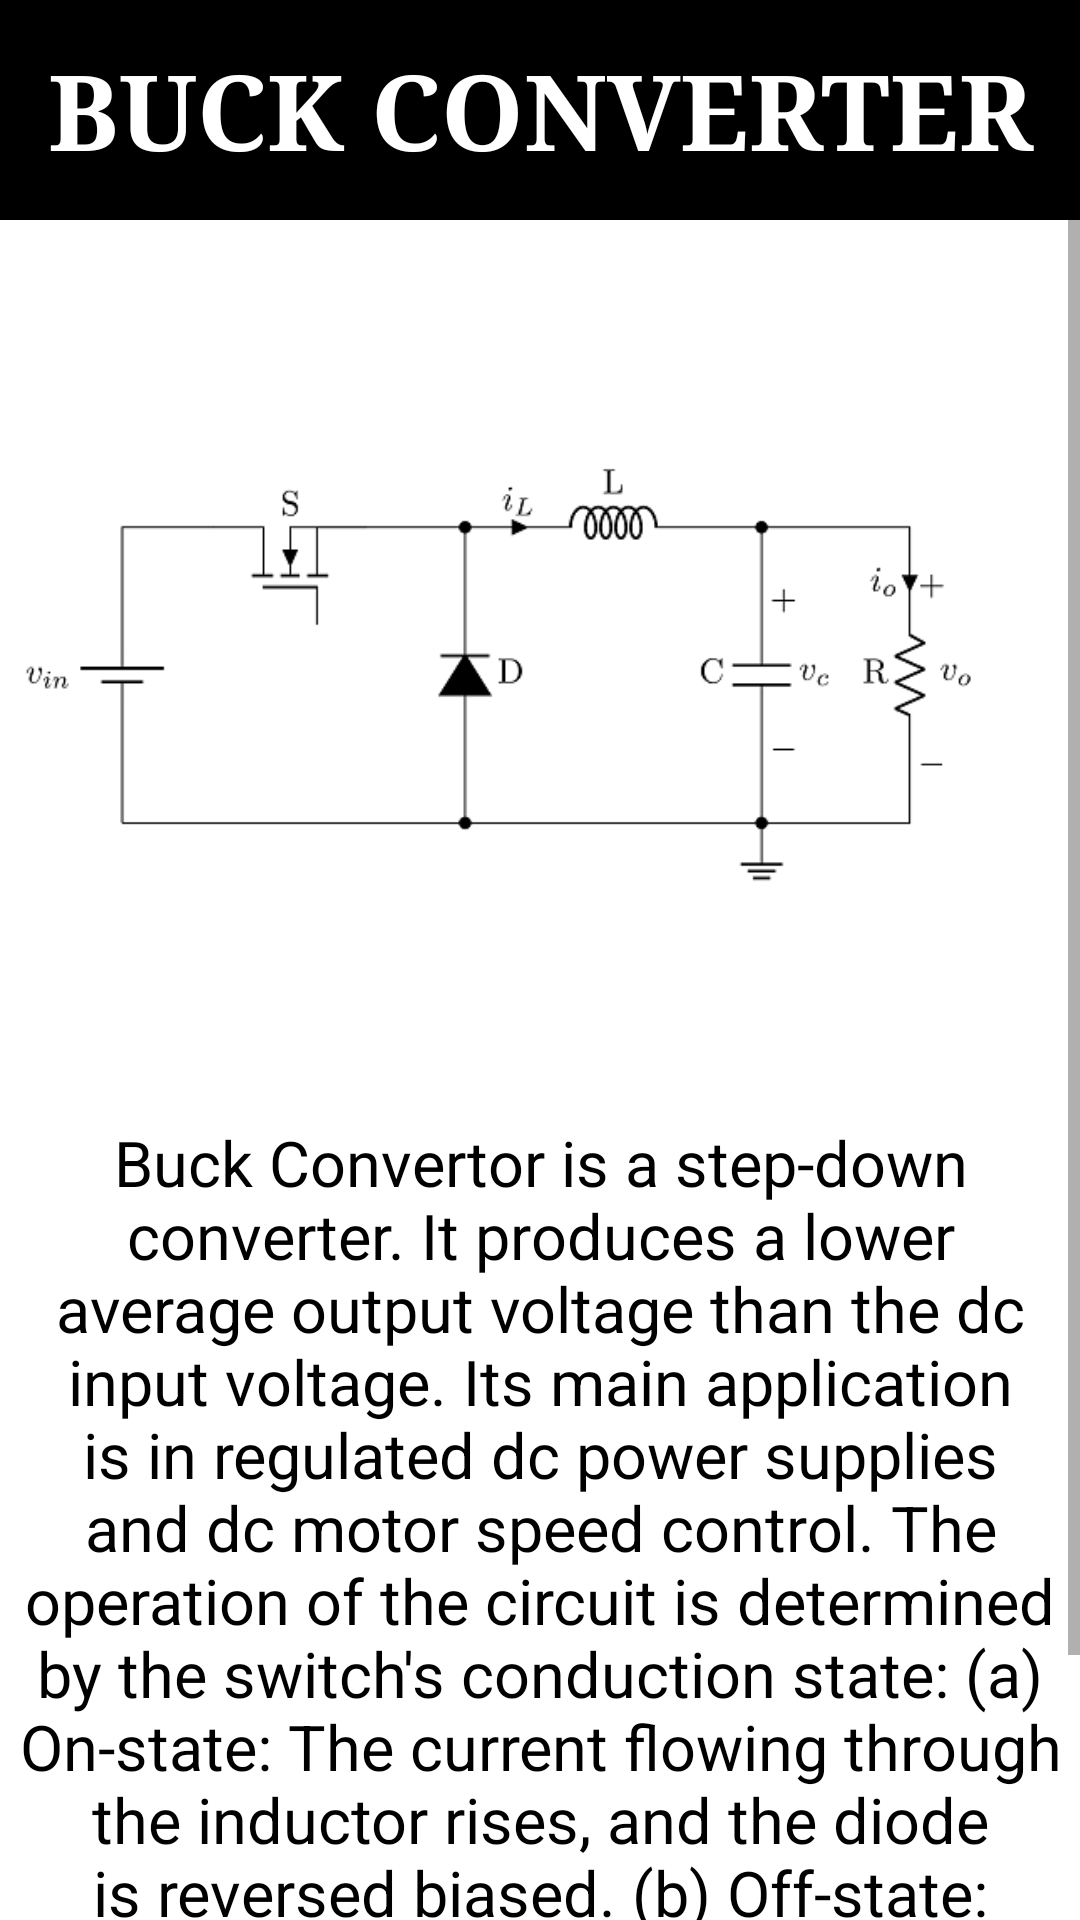

Here is an Android app screen rendered from its layout file. Give the layout XML and the strings, colors and styles it references.
<!-- AndroidManifest.xml: application theme Theme.SimulatorApplication -->
<!-- res/layout/activity_know_buck.xml -->
<?xml version="1.0" encoding="utf-8"?>
<ScrollView
    xmlns:android="http://schemas.android.com/apk/res/android"
    xmlns:app="http://schemas.android.com/apk/res-auto"
    xmlns:tools="http://schemas.android.com/tools"
    android:layout_width="fill_parent"
    android:layout_height="fill_parent"
    android:fillViewport="true"
    tools:context=".knowBuck">

    <LinearLayout
        android:layout_width="match_parent"
        android:layout_height="match_parent"
        android:orientation="vertical">

        <TextView
            android:layout_width="fill_parent"
            android:layout_height="wrap_content"
            android:layout_gravity="center"
            android:padding="13dp"
            android:autoSizeTextType="uniform"
            android:background="@color/black"
            android:fontFamily="serif"
            android:textAlignment="center"
            android:textAllCaps="true"
            android:textColor="@color/white"
            android:textSize="35dp"
            android:textStyle="bold"
            android:text="Buck Converter"/>


        <ImageView
            android:layout_width="fill_parent"
            android:layout_height="300dp"
            android:layout_gravity="center"
            android:paddingRight="27dp"
            android:src="@drawable/buck" />

        <TextView
            android:layout_width="match_parent"
            android:layout_height="wrap_content"
            android:layout_marginHorizontal="5dp"
            android:text="Buck Convertor is a step-down converter. It produces a lower average output voltage than
the dc input voltage. Its main application is in regulated dc power supplies and dc
motor speed control.
The operation of the circuit is determined by the switch's conduction state:
(a) On-state: The current flowing through the inductor rises, and the diode is reversed biased. (b) Off-state: Since the current via the inductor cannot abruptly change, the diode must carry the current, causing it to commutate and conduct.
"
            android:textAlignment="center"
            android:textColor="@color/black"
            android:textSize="21dp"/>
    </LinearLayout>

</ScrollView>
<!-- resources referenced by this layout -->
<resources>
  <!-- drawable buck: png bitmap (drawable, 10471 bytes) -->
  <style name="Theme.SimulatorApplication" parent="Theme.MaterialComponents.DayNight.DarkActionBar">
          
          <item name="colorPrimary">@color/purple_500</item>
          <item name="colorPrimaryVariant">@color/purple_700</item>
          <item name="colorOnPrimary">@color/white</item>
          
          <item name="colorSecondary">@color/teal_200</item>
          <item name="colorSecondaryVariant">@color/teal_700</item>
          <item name="colorOnSecondary">@color/black</item>
          
          <item name="android:statusBarColor" tools:targetApi="l">?attr/colorPrimaryVariant</item>
          
      </style>
  <!-- not gathered from this repository: default colours our renderer supplied (Android Studio template values) -->
  <color name="purple_500">#FF6200EE</color>
  <color name="purple_700">#FF3700B3</color>
  <color name="teal_200">#FF03DAC5</color>
  <color name="teal_700">#FF018786</color>
  <color name="black">#FF000000</color>
  <color name="white">#FFFFFFFF</color>
</resources>
